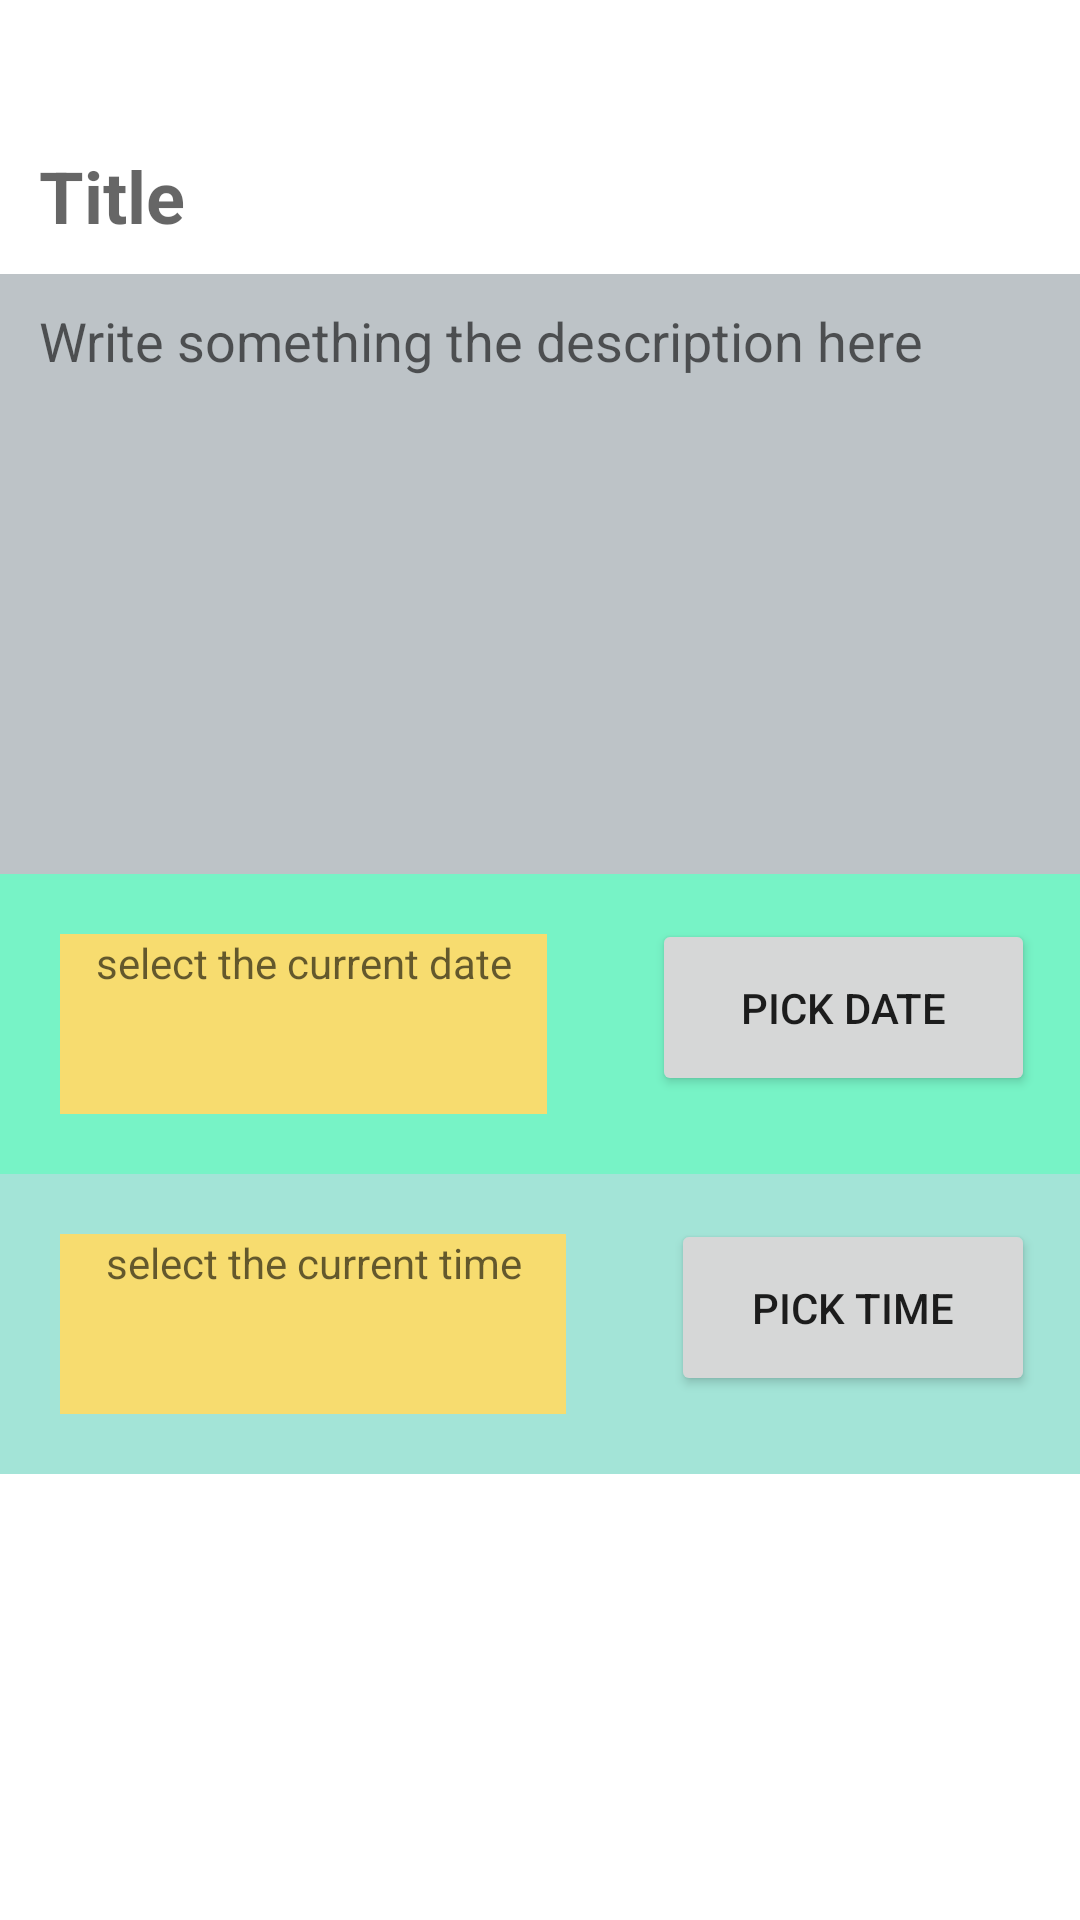

Write the Android layout XML for this screen, with the resource values it uses.
<!-- AndroidManifest.xml: application theme Theme.Notes -->
<!-- res/layout/activity_add_notes.xml -->
<?xml version="1.0" encoding="utf-8"?>
<androidx.appcompat.widget.LinearLayoutCompat xmlns:android="http://schemas.android.com/apk/res/android"
    xmlns:app="http://schemas.android.com/apk/res-auto"
    xmlns:tools="http://schemas.android.com/tools"
    android:layout_width="match_parent"
    android:layout_height="match_parent"
    android:orientation="vertical"
    tools:context=".AddNotesActivity">

    <TextView
        android:id="@+id/textViewDate"
        android:layout_width="wrap_content"
        android:layout_height="wrap_content"
        android:layout_marginTop="10dp"
        android:paddingStart="13dp"
        android:paddingEnd="10dp"
        android:textStyle="italic"
        tools:text="Just now" />

    <EditText
        android:id="@+id/addTitle"
        android:layout_width="match_parent"
        android:layout_height="wrap_content"
        android:layout_marginTop="10dp"
        android:background="@null"
        android:ems="10"
        android:hint="@string/title"
        android:inputType="textCapSentences"
        android:outlineProvider="none"
        android:padding="10dp"
        android:paddingStart="13dp"
        android:textSize="24sp"
        android:textStyle="bold" />

    <EditText
        android:id="@+id/addBody"
        android:layout_width="match_parent"
        android:layout_height="200dp"
        android:background="#BDC3C7"
        android:gravity="top"
        android:hint="@string/write_something_down"
        android:inputType="textMultiLine"
        android:maxLines="10"
        android:padding="10dp"
        android:paddingStart="13dp"
        android:textSize="18sp" />


    <LinearLayout
        android:layout_width="match_parent"
        android:layout_height="100dp"
        android:background="#A3EA"
        android:orientation="horizontal"
        >

        <TextView
            android:id="@+id/datepicktv"
            android:layout_width="127dp"
            android:layout_height="match_parent"
            android:layout_margin="20dp"
            android:layout_weight="1"
            android:background="#F7DC6F"
            android:hint="select the current date"
            android:textAlignment="center" />

        <Button
            android:id="@+id/datepick"
            android:layout_width="wrap_content"
            android:layout_height="59dp"
            android:layout_weight="1"
            android:layout_margin="15dp"
            android:text="Pick date" />


    </LinearLayout>

    <LinearLayout
        android:layout_width="match_parent"
        android:layout_height="100dp"
        android:background="#A3E4D7"
        android:orientation="horizontal"
        >

        <TextView
            android:id="@+id/timepicktv"
            android:layout_width="wrap_content"
            android:layout_height="match_parent"
            android:layout_margin="20dp"
            android:layout_weight="1"
            android:background="#F7DC6F"
            android:hint="select the current time"
            android:textAlignment="center" />

        <Button
            android:id="@+id/timepick"
            android:layout_width="wrap_content"
            android:layout_height="59dp"
            android:layout_margin="15dp"
            android:layout_weight="1"
            android:text="Pick time" />


    </LinearLayout>


</androidx.appcompat.widget.LinearLayoutCompat>
<!-- resources referenced by this layout -->
<resources>
  <string name="title">Title</string>
  <string name="write_something_down">Write something the description here</string>
  <style name="Theme.Notes" parent="Theme.MaterialComponents.DayNight.DarkActionBar">
          
          <item name="colorPrimary">@color/my_yellow</item>
          <item name="colorPrimaryVariant">@color/my_yellow</item>
          <item name="colorOnPrimary">@color/white</item>
          
          <item name="colorSecondary">@color/my_yellow</item>
          <item name="colorSecondaryVariant">@color/my_yellow</item>
          <item name="colorOnSecondary">@color/black</item>
          
          <item name="android:statusBarColor" tools:targetApi="l">?attr/colorPrimaryVariant</item>
          
      </style>
  <color name="my_yellow">#FDBE00</color>
  <color name="white">#FFFFFFFF</color>
  <color name="black">#FF000000</color>
</resources>
